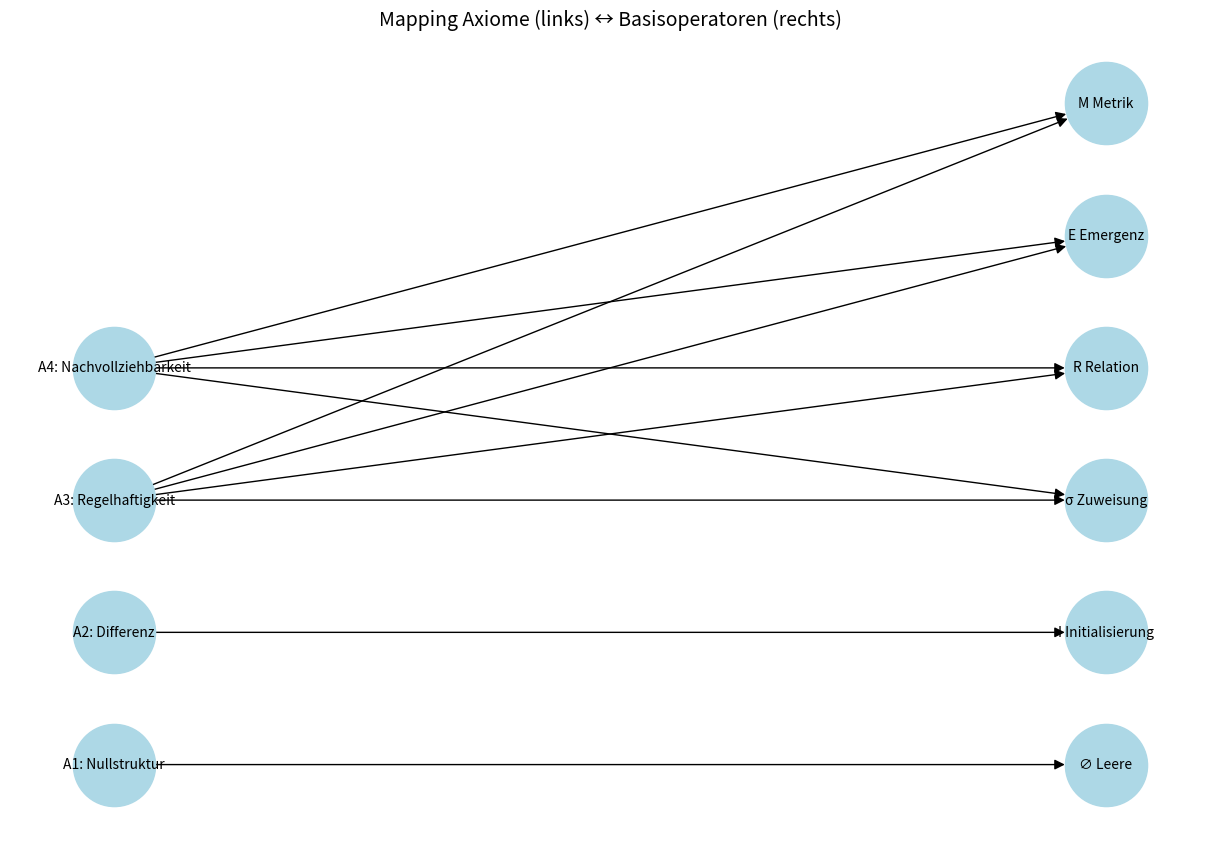

Python code for this plot:
import matplotlib.pyplot as plt
import networkx as nx

# Axiome und Basisoperatoren
axioms = ["A1: Nullstruktur", "A2: Differenz", "A3: Regelhaftigkeit", "A4: Nachvollziehbarkeit"]
operators = ["∅ Leere", "I Initialisierung", "σ Zuweisung", "R Relation", "E Emergenz", "M Metrik"]

# Mapping zwischen Axiomen und Operatoren
edges = [
    ("A1: Nullstruktur", "∅ Leere"),
    ("A2: Differenz", "I Initialisierung"),
    ("A3: Regelhaftigkeit", "σ Zuweisung"),
    ("A3: Regelhaftigkeit", "R Relation"),
    ("A3: Regelhaftigkeit", "E Emergenz"),
    ("A3: Regelhaftigkeit", "M Metrik"),
    ("A4: Nachvollziehbarkeit", "σ Zuweisung"),
    ("A4: Nachvollziehbarkeit", "R Relation"),
    ("A4: Nachvollziehbarkeit", "E Emergenz"),
    ("A4: Nachvollziehbarkeit", "M Metrik"),
]

# Graph erstellen
G = nx.DiGraph()
G.add_nodes_from(axioms + operators)
G.add_edges_from(edges)

# Layout: Axiome links, Operatoren rechts
pos = {}
for i, a in enumerate(axioms):
    pos[a] = (-1, i)
for i, o in enumerate(operators):
    pos[o] = (1, i)

# Plot
plt.figure(figsize=(12, 8))
nx.draw(G, pos, with_labels=True, node_size=3500, node_color="lightblue", font_size=10, arrows=True, arrowstyle="-|>", arrowsize=15)
plt.title("Mapping Axiome (links) ↔ Basisoperatoren (rechts)", fontsize=14)
plt.show()
